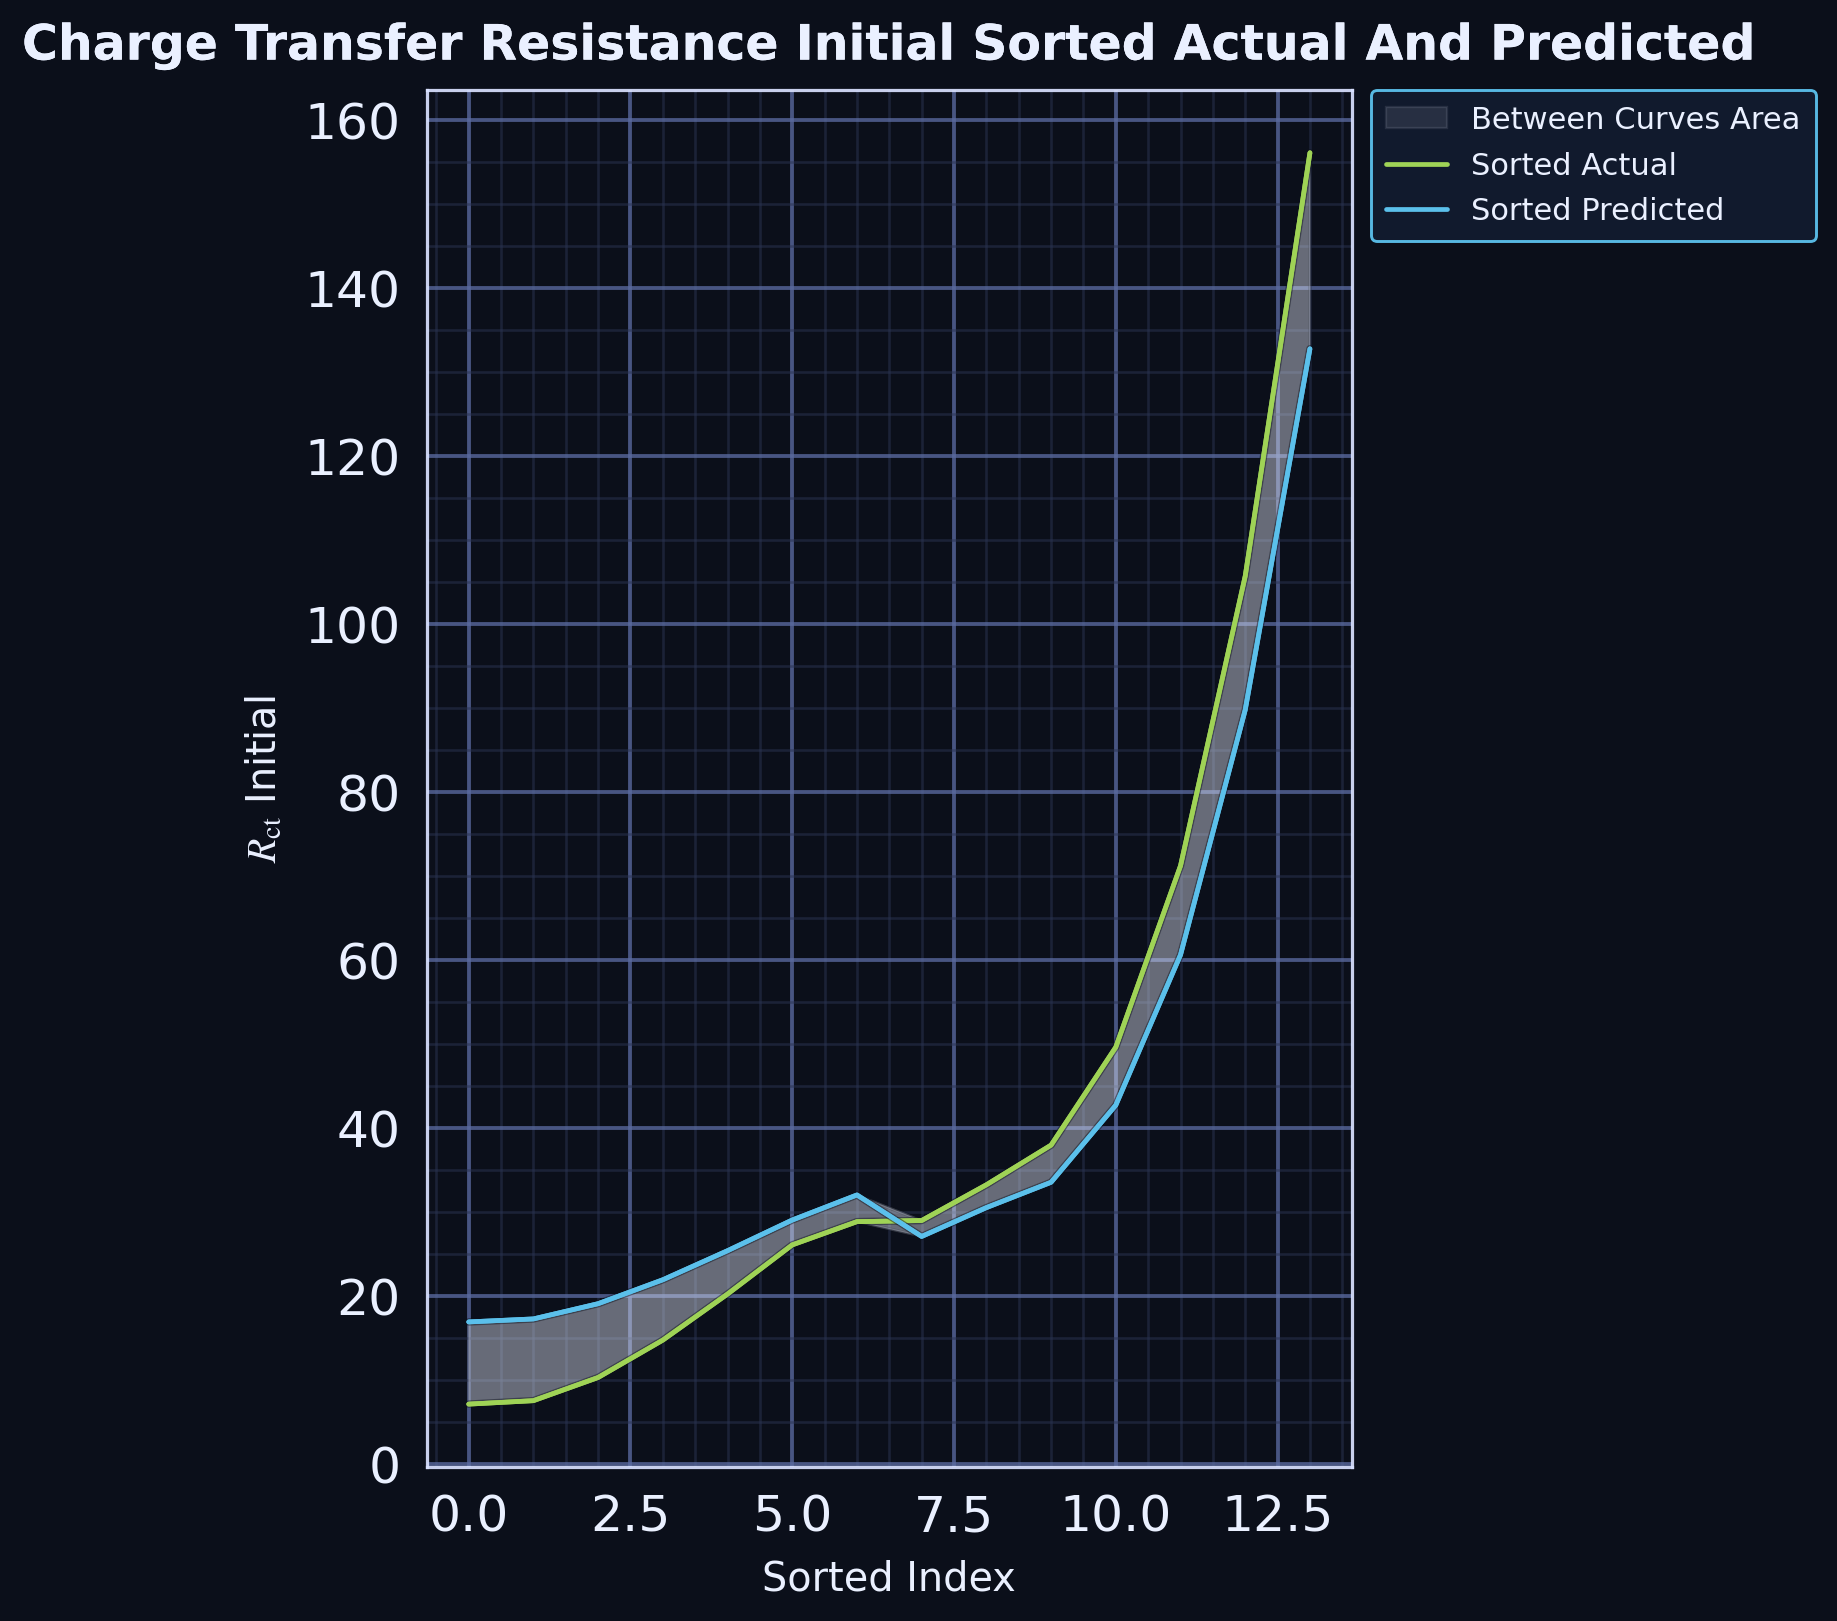

The data file committed next to this chart (first rows):
series, sorted_index, sorted_actual, sorted_predicted, smoothed_actual, smoothed_predicted, between_curves_lo, between_curves_hi
sorted_curves, 0.0, 7.6, 16.89, 7.161, 16.95, 7.161, 16.95
sorted_curves, 1.0, 8.2, 17.17, 7.57, 17.3, 7.57, 17.3
sorted_curves, 2.0, 9.7, 19.81, 10.33, 19.11, 10.33, 19.11
sorted_curves, 3.0, 10.9, 22.63, 14.78, 21.96, 14.78, 21.96
sorted_curves, 4.0, 23.0, 23.17, 20.26, 25.42, 20.26, 25.42
sorted_curves, 5.0, 25.82, 27.79, 26.11, 29.07, 26.11, 29.07
sorted_curves, 6.0, 35.0, 35.83, 28.88, 32.06, 28.88, 32.06
sorted_curves, 7.0, 36.5, 35.83, 29.01, 27.12, 27.12, 29.01
sorted_curves, 8.0, 37.2, 35.83, 33.27, 30.55, 30.55, 33.27
sorted_curves, 9.0, 37.5, 35.83, 37.99, 33.56, 33.56, 37.99
sorted_curves, 10.0, 40.0, 36.32, 49.65, 42.74, 42.74, 49.65
sorted_curves, 11.0, 66.58, 36.4, 71.24, 60.63, 60.63, 71.24
sorted_curves, 12.0, 121.0, 122.2, 105.7, 89.78, 89.78, 105.7
sorted_curves, 13.0, 150.0, 122.2, 156.1, 132.8, 132.8, 156.1
